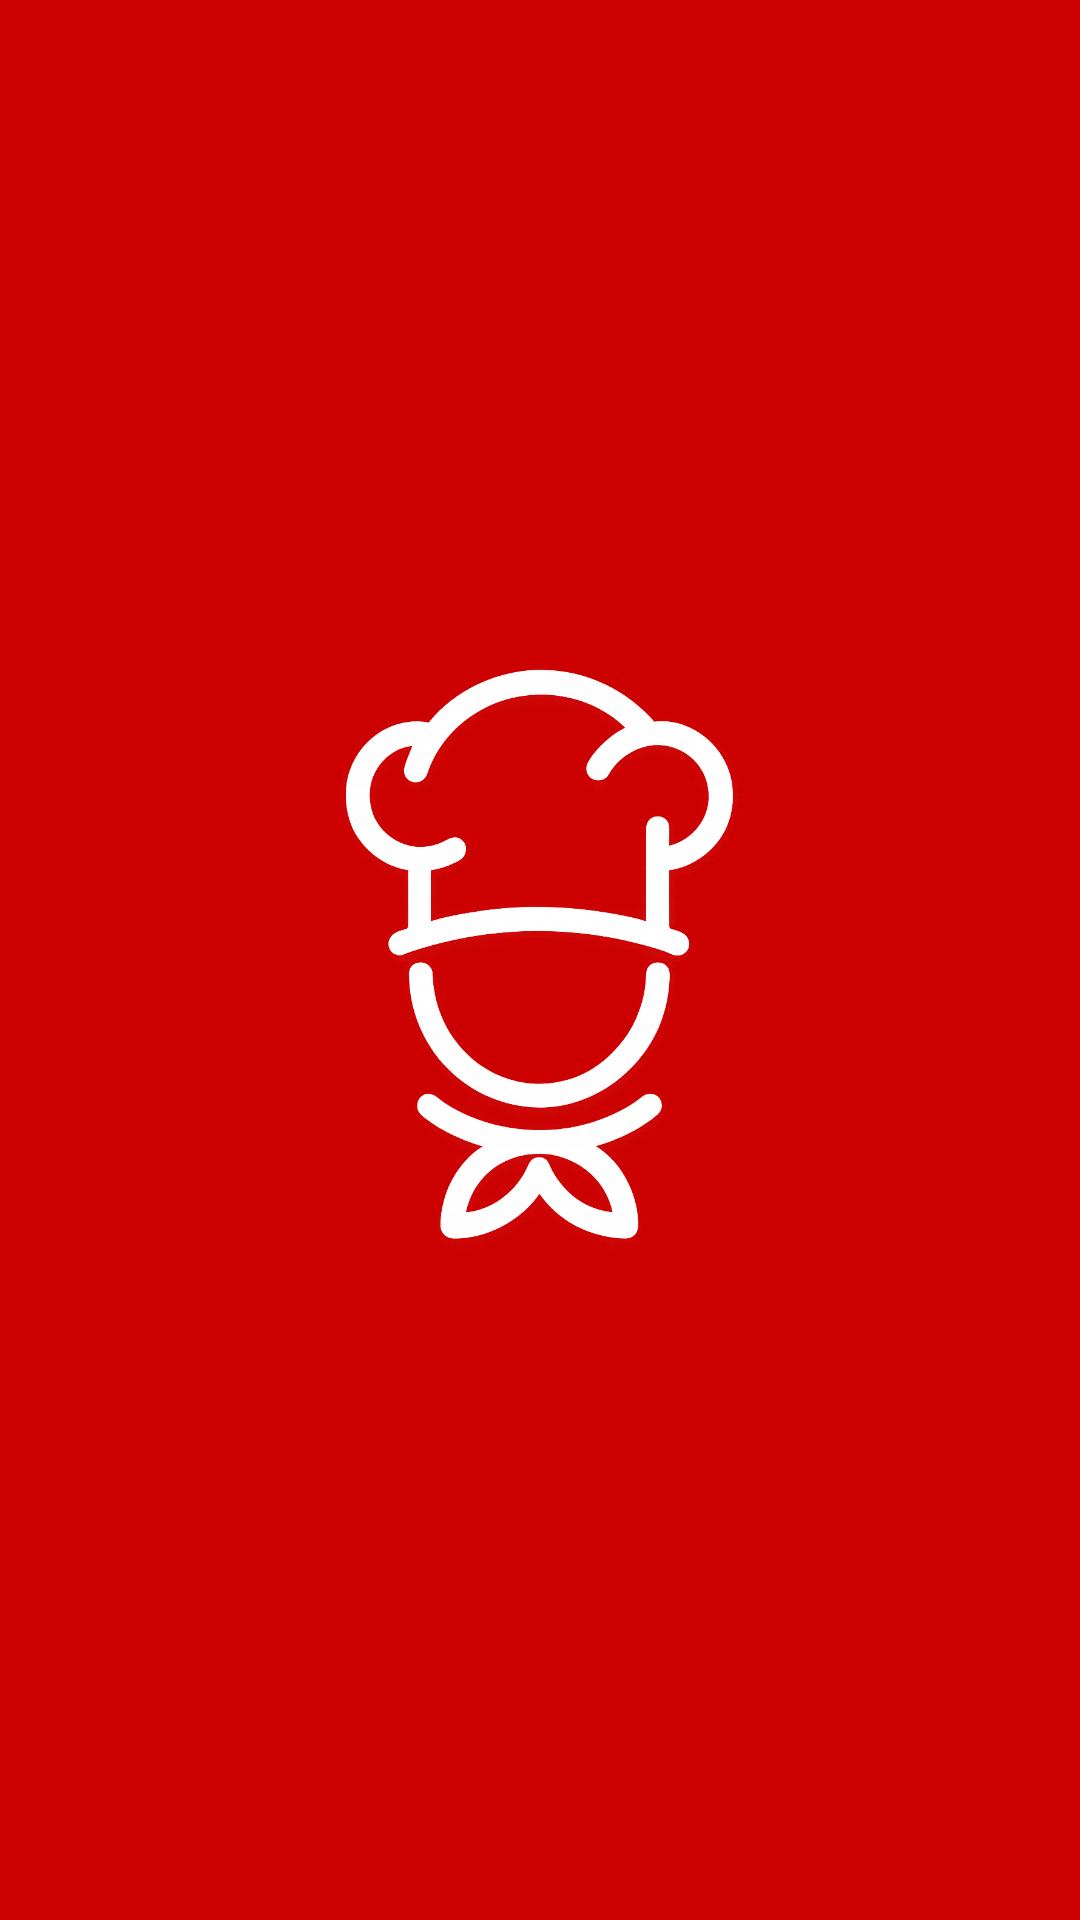

Produce the Android XML layout that renders to this screen, including the resource entries it uses.
<!-- AndroidManifest.xml: application theme Theme.ChefX_android -->
<!-- res/layout/activity_main.xml -->
<?xml version="1.0" encoding="utf-8"?>
<androidx.constraintlayout.widget.ConstraintLayout xmlns:android="http://schemas.android.com/apk/res/android"
    xmlns:app="http://schemas.android.com/apk/res-auto"
    xmlns:tools="http://schemas.android.com/tools"
    android:id="@+id/main"
    android:layout_width="match_parent"
    android:layout_height="match_parent"
    android:background="@color/app_color"
    tools:context=".MainActivity">

    <androidx.appcompat.widget.AppCompatImageView
        android:layout_width="200dp"
        android:layout_height="200dp"
        android:src="@drawable/ic_app_logo"
        android:backgroundTint="@color/white"
        app:layout_constraintBottom_toBottomOf="parent"
        app:layout_constraintEnd_toEndOf="parent"
        app:layout_constraintStart_toStartOf="parent"
        app:layout_constraintTop_toTopOf="parent" />

</androidx.constraintlayout.widget.ConstraintLayout>
<!-- resources referenced by this layout -->
<resources>
  <color name="app_color">#ffcc0000</color>
  <color name="white">#FFFFFFFF</color>
  <!-- drawable ic_app_logo: png bitmap (drawable, 360618 bytes) -->
  <style name="Theme.ChefX_android" parent="Base.Theme.ChefX_android" />
  <style name="Base.Theme.ChefX_android" parent="Theme.Material3.DayNight.NoActionBar">
  
          
          <item name="android:windowBackground">@android:color/white</item>
  
          
          <item name="android:statusBarColor">@android:color/holo_red_dark</item>
  
          
          <item name="android:windowLightStatusBar">true</item>
      </style>
</resources>
